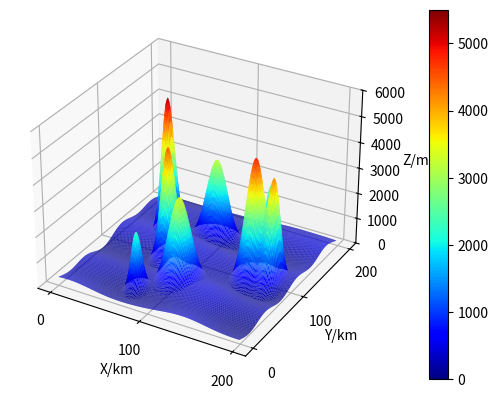

Here is the Python script that generated this plot:
"""
@Author: Jianchong Guo
@Time: 2023/12/8 17:00
"""

import numpy as np

a1 = 3 * np.pi
a2 = 0.1
a3 = 0.9
a4 = 0.5
a5 = 0.5
a6 = 0.3


def original_terrain():
    x = np.linspace(0, 199, 200)
    y = np.linspace(0, 199, 200)
    x, y = np.meshgrid(x, y)

    a = 10

    term1 = np.sin(y / a + a1)
    term2 = a2 * np.sin(x / a)
    term3 = a3 * np.cos(a4 * np.sqrt(y ** 2 + x ** 2) / a)
    term4 = a5 * np.sin(a5 * np.sqrt(y ** 2 + x ** 2) / a)
    term5 = a6 * np.cos(y / a)

    term = (term1 + term2 + term3 + term4 + term5) * 1000 / 10

    return term + np.max(term)
    # return term1


def mountain_terrain(yc, xc, yt, xt, h):
    x = np.linspace(0, 199, 200)
    y = np.linspace(0, 199, 200)
    x, y = np.meshgrid(x, y)

    term1 = np.exp(-((x - xc) ** 2) / xt - ((y - yc) ** 2) / yt)
    return h * term1


def terrain_three():
    z1 = original_terrain()
    z2 = mountain_terrain(45, 60, 80, 50, 1000) + mountain_terrain(90, 150, 290, 220, 2500) \
         + mountain_terrain(150, 90, 120, 260, 4300)
    z = np.maximum(z1, z2)
    return z


def terrain_four():
    z1 = original_terrain()
    z2 = mountain_terrain(50, 70, 80, 50, 2600) + mountain_terrain(80, 180, 300, 220, 3500) \
         + mountain_terrain(150, 90, 120, 250, 3200) + mountain_terrain(150, 145, 90, 60, 1500)
    z = np.maximum(z1, z2)
    return z


def terrain_eight():
    z1 = original_terrain()
    z2 = mountain_terrain(30, 70, 80, 50, 2300) + mountain_terrain(60, 100, 300, 220, 3400) \
         + mountain_terrain(150, 90, 120, 250, 3200) + mountain_terrain(100, 160, 250, 160, 4800) \
         + mountain_terrain(140, 40, 200, 50, 5300) + mountain_terrain(100, 180, 230, 50, 3800) \
         + mountain_terrain(90, 70, 150, 100, 4500) + mountain_terrain(150, 150, 90, 60, 2800)
    z = np.maximum(z1, z2)
    return z


if __name__ == "__main__":
    import matplotlib.pyplot as plt
    from mpl_toolkits.mplot3d import Axes3D
    from matplotlib.ticker import MultipleLocator
    x = np.linspace(0, 199, 200)
    y = np.linspace(0, 199, 200)
    x, y = np.meshgrid(x, y)

    z = terrain_eight()

    fig = plt.figure()
    ax = fig.add_subplot(111, projection='3d')
    # 绘制线框
    surf = ax.plot_surface(x, y, z, rstride=1, cstride=1, cmap='jet', edgecolor='None', vmin=0, vmax=5500)

    ax.set_zlim([0, 6000])

    # 设置轴标签
    ax.set_xlabel('X/km')
    ax.set_ylabel('Y/km')
    ax.set_zlabel('Z/m')

    # 添加颜色条
    fig.colorbar(surf, ax=ax, orientation='vertical', pad=0.1)

    # 设置 x 和 y 坐标轴的显示间隔
    ax.xaxis.set_major_locator(MultipleLocator(100))  # 每隔50个单位显示一个刻度
    ax.yaxis.set_major_locator(MultipleLocator(100))

    # 显示图形
    plt.show()
